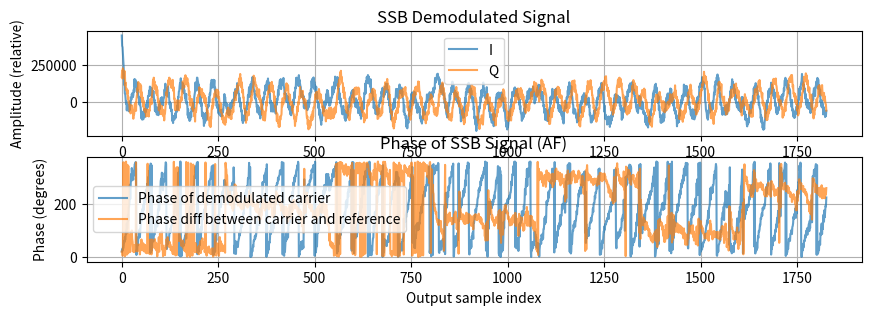
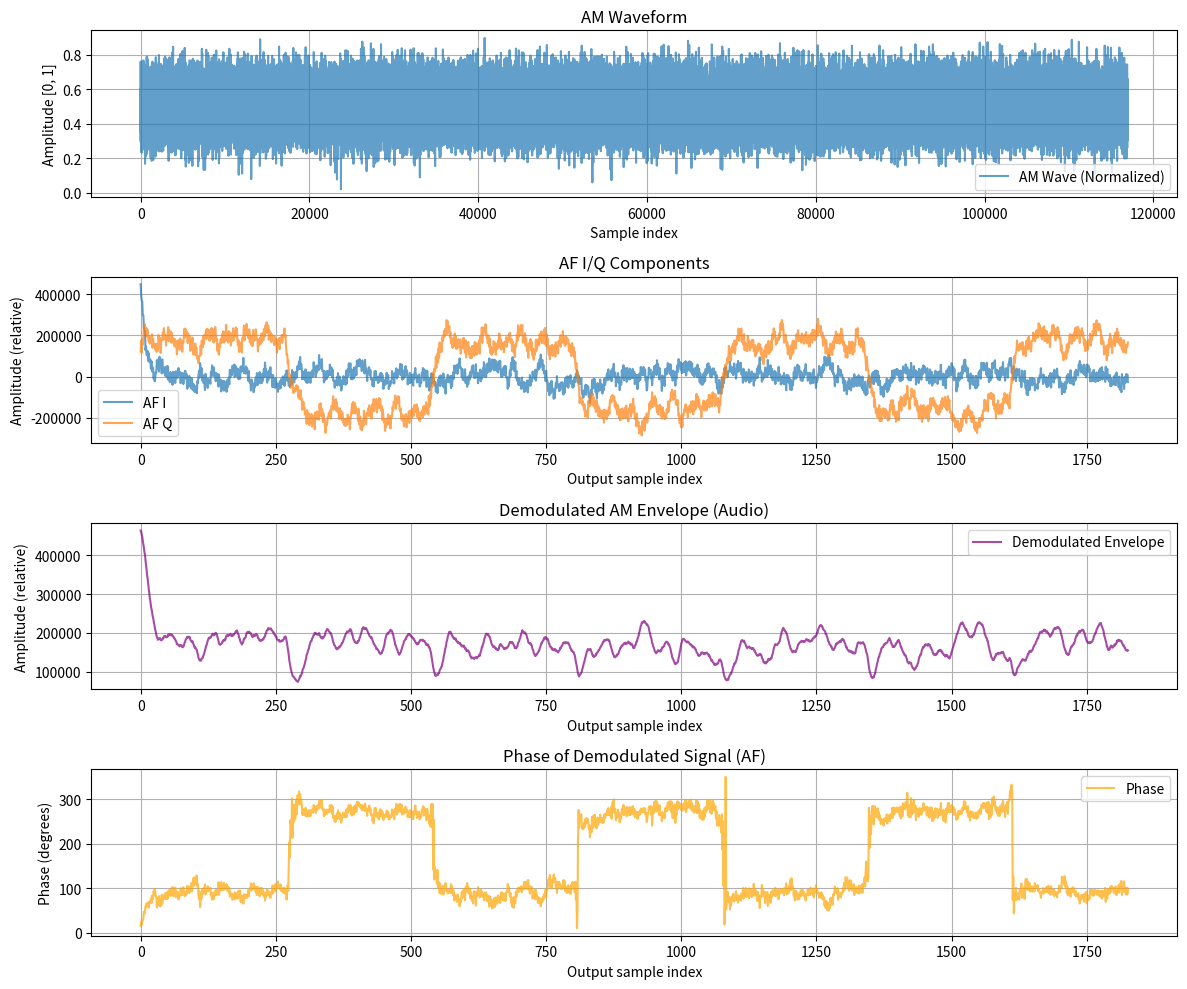

These charts were generated, in order, by the following Python code:
import numpy as np
import matplotlib.pyplot as plt
import math

def generate_modulating_signal(sample_rate, modulating_freq, num_samples):
    """
        Generates sine wave audio signal [-1, 1].
    """
    t = np.arange(num_samples) / sample_rate
    return np.sin(2 * np.pi * modulating_freq * t)

def generate_square_phase_signal(sample_rate, num_samples, phase_shift_rad=np.pi/2, phase_offset=0, toggle_freq=1.0):
    """
        Generates square phase change
    """
    t = np.arange(num_samples) / sample_rate

    square_wave = (np.sin(2 * np.pi * toggle_freq * t) >= 0).astype(float)
    return square_wave * phase_shift_rad + phase_offset

def generate_am_wave(
        sample_rate,
        carrier_freq,
        audio_signal,
        phase_signal,
        modulation_depth=0.5, amplitude=0.5, dc_offset=0.0):
    """
        Generates AM wave modulated by audio_signal and carrier phase modulated
        by phase_signal
    """
    num_samples = len(audio_signal)

    t = np.arange(num_samples) / sample_rate

    # Carrier with phase modulated
    carrier = np.sin(2 * np.pi * carrier_freq * t + phase_signal)

    # Amplitude modulation
    am_wave = (1 + modulation_depth * audio_signal) * carrier

    # Add amplitude and DC offset
    am_wave = am_wave * amplitude + dc_offset
    return am_wave

def convert_float_to_int16(signal_float, max_val_clamp=1.0, res=2048):
    """
    Converts float [-max_val_clamp, max_val_clamp]
    to int16 (-32767 do 32767).
    """

    clipped_signal = np.clip(signal_float, -max_val_clamp, max_val_clamp)
    scaled_samples = np.round((clipped_signal / max_val_clamp) * float(res))
    return scaled_samples.astype(np.int16)


def generate_nco_luts(lut_bits=8):
    lut_size = 1 << lut_bits  # 256
    indices = np.arange(lut_size)

    # Wartości w zakresie -127 .. 127 dla int8_t
    sin_lut = np.round(127 * np.sin(2 * np.pi * indices / lut_size)).astype(
        np.int8
    )
    cos_lut = np.round(127 * np.cos(2 * np.pi * indices / lut_size)).astype(
        np.int8
    )

    write_c_header("sin_lut.h", "sin_lut", sin_lut, array_type="int8_t")
    write_c_header("cos_lut.h", "cos_lut", cos_lut, array_type="int8_t")

    return sin_lut, cos_lut

def generate_atan_lut(lut_bits=8,angle_scale=2**32):
    lut_size = 1 << lut_bits  # 256 elements

    # Create arcus tangens in range 0-1 (which converts to 0-pi/4)
    x = np.linspace(0.0, 1.0, lut_size + 1)
    angles_rad = np.arctan(x)

    # Convert to binary radian (2pi = 65536)
    scale_factor = float(angle_scale) / (2.0 * np.pi)
    atan_lut = np.round(angles_rad * scale_factor)

    write_c_header("atan_lut.h","atan_lut",atan_lut.astype(int),array_type="uint16_t")
    return atan_lut

def fast_atan2(y,x,atan_lut,angle_scale=2**32):

    # angle coefficients
    TWO_PI = angle_scale
    PI = angle_scale/2
    HALF_PI = angle_scale/4

    # LUT size without last index -> equal to 2^lut_bits
    lut_size = len(atan_lut)-1

    if x == 0 and y == 0:
        return 0

    abs_y = abs(y)
    abs_x = abs(x)

    if abs_y > abs_x:
        index = int(abs_x*lut_size/abs_y)
        angle = atan_lut[index]

        # swap to pi/2 - angle
        angle = HALF_PI-angle
    else:
        # no swap
        index = int(abs_y*lut_size/abs_x)
        angle = atan_lut[index]

    #quadrant correction
    if x < 0:
        if y < 0:
            angle = PI + angle   # 3rd quadrant
        else:
            angle = PI - angle   # 2nd quadrant
    else:
        if y < 0:
            angle = TWO_PI - angle   # 4th quadrant


    # emulate integer rollover
    angle %= TWO_PI

    return angle

def nco_iq_mix(rf_signal, sample_rate, rf_freq, downsample=64):

    lut_bits = 8
    acc_bits = 32

    # generate LUTs
    sin_lut, cos_lut = generate_nco_luts(lut_bits)

    #calculate phase increment
    phase_ac_incr = int((rf_freq/sample_rate)*(2**acc_bits))

    #calculate phase bitcut to emulate unit32 overload (don't needed in target)
    phase_ac_bitcut = (2**acc_bits)-1

    #calculate phase accumulator shift
    phase_ac_bitshift = acc_bits - lut_bits

    i = 0
    phase_ac = 0
    I_samples = []
    Q_samples = []

    while i < num_samples - downsample:
        I_sum = 0
        Q_sum = 0

        for _ in range(downsample):
            lut_index = phase_ac >> phase_ac_bitshift

            I_sum += rf_signal[i] * sin_lut[lut_index]
            Q_sum += rf_signal[i] * cos_lut[lut_index]

            phase_ac += phase_ac_incr

            #Don't need this in target
            phase_ac &= phase_ac_bitcut

            i+=1

        I_samples.append(I_sum)
        Q_samples.append(Q_sum)

    return np.array(I_samples), np.array(Q_samples)

def write_c_header(filename, array_name, samples, array_type="int16_t"):
    with open(filename, "w") as f:
        f.write("#ifndef " + array_name.upper() + "_H\n")
        f.write("#define " + array_name.upper() + "_H\n\n")
        f.write("#include <stdint.h>\n\n")
        f.write(f"#define {array_name.upper()}_SIZE {len(samples)}\n\n")
        f.write(f"{array_type} {array_name}[{len(samples)}] = {{\n")
        for i, val in enumerate(samples):
            if i % 8 == 0:
                f.write("    ")
            f.write(f"{val}, ")
            if (i + 1) % 8 == 0:
                f.write("\n")
        if len(samples) % 8 != 0:
            f.write("\n")
        f.write("};\n\n")
        f.write("#endif //" + array_name.upper() + "_H\n")

if __name__ == "__main__":

    # SDR parameters
    downsample = 64     # decimation ratio from RF to AF
    ssb_tuneoff = 1000  # tuneoff from carrier to generate SSB-like signal to phase detection
    ref_osc_drift = 10  # drift between demodulated carrier and suboscillator

    # Parameters
    sample_rate = 2571429      # RF sample rate [Hz]
    carrier_freq = 225000      # Carrier frequency [Hz]
    modulating_freq = 1099     # Emulated sine wave frequency [Hz]
    num_samples = int(50*sample_rate/modulating_freq)  # Number of samples to generate
    modulation_depth = 0.3
    amplitude = 0.02
    dc_offset = 0.5
    phase_modulating_freq = 75  # DPSK modulation [Hz]

    print(f"carrier_freq: {carrier_freq} Hz")

    array_name = "am_wave"
    header_filename = "am_wave.h"

    #generate arcus tangens LUT
    atan_lut = generate_atan_lut()
    fast_atan2_vec = np.vectorize(fast_atan2, excluded=['atan_lut'])

    # Generate waveform
    audio = generate_modulating_signal(sample_rate, modulating_freq, num_samples)
    phase = generate_square_phase_signal(sample_rate, num_samples, toggle_freq=phase_modulating_freq, phase_shift_rad=np.pi, phase_offset=-np.pi/2)

    am_wave = generate_am_wave(sample_rate, carrier_freq,
                               audio_signal=audio,
                               phase_signal=phase,
                               modulation_depth=modulation_depth,
                               amplitude=amplitude,
                               dc_offset=dc_offset
                               )

    #add white noise
    noise = np.random.normal(0, 0.1, num_samples)
    am_wave += noise

    rf_samples = convert_float_to_int16(am_wave)

    # Write header
    write_c_header(header_filename, array_name, rf_samples)
    print(f"Header file '{header_filename}' generated with array '{array_name}'.")

    af_sample_rate = sample_rate/downsample
    af_i,af_q = nco_iq_mix(rf_samples.astype(int), sample_rate, carrier_freq, downsample)

    print(f"AF sample rate {af_sample_rate} Hz")

    # filter I and Q components
    for i in range(1,len(af_i)):
        af_i[i] = af_i[i-1] * 0.9 + af_i[i] * 0.1
        af_q[i] = af_q[i-1] * 0.9 + af_q[i] * 0.1

    # demodulate to audio
    af_abs_vals = np.sqrt(af_i**2 + af_q**2)
    af_phase = fast_atan2_vec(af_q, af_i, atan_lut=atan_lut)*(np.pi*2/(2**32))

    #filter audio envelope
    for i in range(1, len(af_abs_vals)):
        af_abs_vals[i] = af_abs_vals[i-1] * 0.9 + af_abs_vals[i] * 0.1

    ssb_i,ssb_q = nco_iq_mix(rf_samples.astype(int), sample_rate, carrier_freq-ssb_tuneoff, downsample)

    # filter I and Q components
    for i in range(1,len(ssb_i)):
        ssb_i[i] = ssb_i[i-1] * 0.9 + ssb_i[i] * 0.1
        ssb_q[i] = ssb_q[i-1] * 0.9 + ssb_q[i] * 0.1

    raw_phase = fast_atan2_vec(ssb_q, ssb_i, atan_lut=atan_lut)*(np.pi*2/(2**32))

    # create reference phase to compare with phase modulated SSB single
    t = np.arange(len(ssb_i)) / af_sample_rate
    reference_carrier_phase = 2 * np.pi * (ssb_tuneoff+ref_osc_drift) * t
    ssb_phase = np.unwrap(raw_phase) - reference_carrier_phase

    ssb_phase = ssb_phase % (2 * np.pi)

    fig2 = plt.figure(figsize=(10, 3))
    gs2 = fig2.add_gridspec(2,1)
    ax_ssb = fig2.add_subplot(gs2[0,0])
    ax_ssb.plot(ssb_i, label="I", alpha=0.7)
    ax_ssb.plot(ssb_q, label="Q", alpha=0.7)
    ax_ssb.set_title("SSB Demodulated Signal")
    ax_ssb.set_xlabel("Sample index")
    ax_ssb.set_ylabel("Amplitude (relative)")
    ax_ssb.grid(True)
    ax_ssb.legend()

    ax_ssb_phase = fig2.add_subplot(gs2[1, 0])
    ax_ssb_phase.plot(raw_phase*(180/np.pi), label="Phase of demodulated carrier", alpha=0.7)
    ax_ssb_phase.plot(ssb_phase*(180/np.pi), label="Phase diff between carrier and reference", alpha=0.7)
    ax_ssb_phase.set_title("Phase of SSB Signal (AF)")
    ax_ssb_phase.set_xlabel("Output sample index")
    ax_ssb_phase.set_ylabel("Phase (degrees)")
    ax_ssb_phase.grid(True)
    ax_ssb_phase.legend()

    fig = plt.figure(figsize=(12, 10))
    gs = fig.add_gridspec(4, 1, height_ratios=[1, 1, 1, 1])

    # Row 1: AM waveform spanning both columns
    ax_am = fig.add_subplot(gs[0, 0])
    ax_am.plot(am_wave, label="AM Wave (Normalized)", alpha=0.7)
    ax_am.set_title("AM Waveform")
    ax_am.set_xlabel("Sample index")
    ax_am.set_ylabel("Amplitude [0, 1]")
    ax_am.grid(True)
    ax_am.legend()

    # Row 2: AF I/Q
    ax_af_iq = fig.add_subplot(gs[1, 0])
    ax_af_iq.plot(af_i, label="AF I", alpha=0.7)
    ax_af_iq.plot(af_q, label="AF Q", alpha=0.7)
    ax_af_iq.set_title("AF I/Q Components")
    ax_af_iq.set_xlabel("Output sample index")
    ax_af_iq.set_ylabel("Amplitude (relative)")
    ax_af_iq.grid(True)
    ax_af_iq.legend()

    # Row 3: AF amplitude
    ax_af_amp = fig.add_subplot(gs[2, 0])
    ax_af_amp.plot(af_abs_vals, label="Demodulated Envelope", color="purple", alpha=0.7)
    ax_af_amp.set_title("Demodulated AM Envelope (Audio)")
    ax_af_amp.set_xlabel("Output sample index")
    ax_af_amp.set_ylabel("Amplitude (relative)")
    ax_af_amp.grid(True)
    ax_af_amp.legend()

    # Row 4: AF phase
    ax_af_phase = fig.add_subplot(gs[3, 0])
    ax_af_phase.plot(af_phase*(180/np.pi), label="Phase", color="orange", alpha=0.7)
    ax_af_phase.set_title("Phase of Demodulated Signal (AF)")
    ax_af_phase.set_xlabel("Output sample index")
    ax_af_phase.set_ylabel("Phase (degrees)")
    ax_af_phase.grid(True)
    ax_af_phase.legend()

    plt.tight_layout()
    plt.show()
